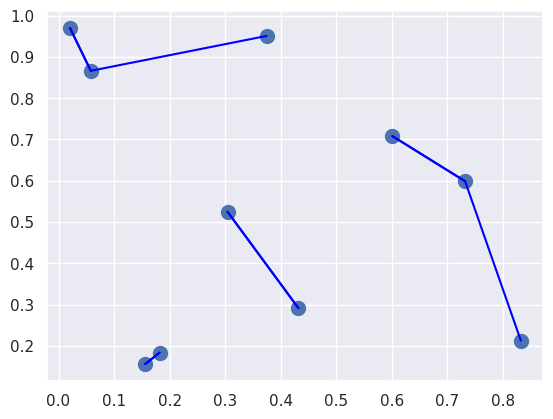

Source code (Python):
import numpy as np 
import matplotlib.pyplot as plt
import seaborn; seaborn.set()

rand = np.random.RandomState(42)
x = rand.rand(10,2)
plt.scatter(x[:, 0], x[:, 1], s=100);
#plt.show()
dist_sq = np.sum((x[:,np.newaxis,:]-x[np.newaxis,:,:])**2,axis = -1)
print (dist_sq)
closest = np.argsort(dist_sq,axis=1)
print ( closest)
for i in range(x.shape[0]):
	plt.plot(*zip(x[i],x[closest[i,1]]),color='blue')
plt.show()

# xDDDD
